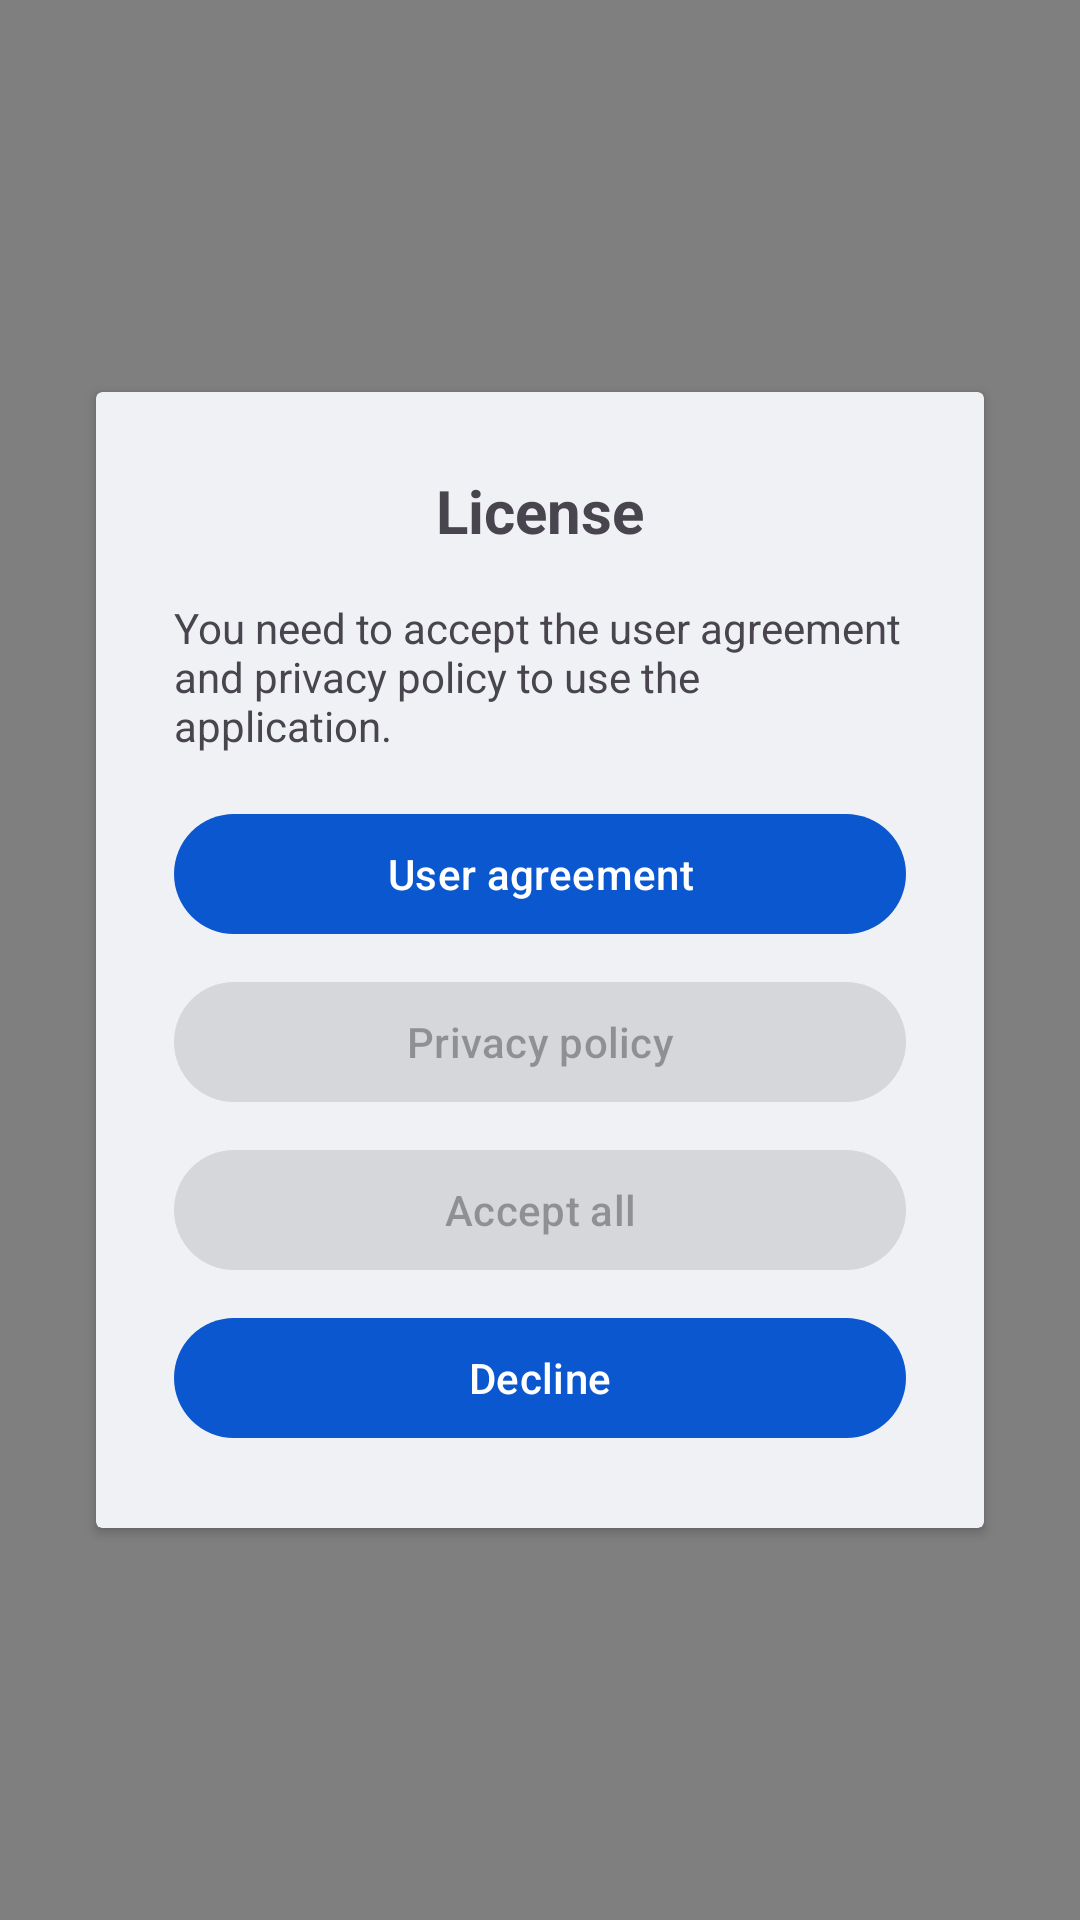

Write the Android layout XML for this screen, with the resource values it uses.
<!-- AndroidManifest.xml: activity theme Theme.Backdrop -->
<!-- res/layout/activity_user_first_use_license_show.xml -->
<?xml version="1.0" encoding="utf-8"?>
<androidx.constraintlayout.widget.ConstraintLayout xmlns:android="http://schemas.android.com/apk/res/android"
    xmlns:app="http://schemas.android.com/apk/res-auto"
    xmlns:tools="http://schemas.android.com/tools"
    android:id="@+id/main"
    android:layout_width="match_parent"
    android:layout_height="match_parent"
    tools:context="app.MyApp.MyShellAuthorization.MyPage.UserFirstUseLicenseShowActivity">

    <androidx.cardview.widget.CardView
        android:layout_width="0dp"
        android:layout_height="wrap_content"
        android:layout_marginStart="32dp"
        android:layout_marginEnd="32dp"
        app:cardBackgroundColor="?attr/colorSurfaceContainerLow"
        app:layout_constraintBottom_toBottomOf="parent"
        app:layout_constraintEnd_toEndOf="parent"
        app:layout_constraintStart_toStartOf="parent"
        app:layout_constraintTop_toTopOf="parent">

        <ScrollView
            android:layout_width="match_parent"
            android:layout_height="match_parent">

            <LinearLayout
                android:layout_width="match_parent"
                android:layout_height="wrap_content"
                android:orientation="vertical">

                <androidx.constraintlayout.widget.ConstraintLayout
                    android:id="@+id/constraintLayout"
                    android:layout_width="match_parent"
                    android:layout_height="wrap_content"
                    android:paddingLeft="10dp"
                    android:paddingTop="10dp"
                    android:paddingRight="10dp"
                    android:paddingBottom="10dp">

                    <TextView
                        android:id="@+id/textView6"
                        android:layout_width="wrap_content"
                        android:layout_height="wrap_content"
                        android:layout_marginStart="16dp"
                        android:layout_marginTop="16dp"
                        android:layout_marginEnd="16dp"
                        android:text="@string/license_dialog_title"
                        android:textSize="20sp"
                        android:textStyle="bold"
                        app:layout_constraintEnd_toEndOf="parent"
                        app:layout_constraintStart_toStartOf="parent"
                        app:layout_constraintTop_toTopOf="parent" />

                    <TextView
                        android:id="@+id/textView9"
                        android:layout_width="0dp"
                        android:layout_height="wrap_content"
                        android:layout_marginStart="16dp"
                        android:layout_marginTop="16dp"
                        android:layout_marginEnd="16dp"
                        android:text="@string/license_dialog_content"
                        app:layout_constraintEnd_toEndOf="parent"
                        app:layout_constraintStart_toStartOf="parent"
                        app:layout_constraintTop_toBottomOf="@+id/textView6" />

                    <Button
                        android:id="@+id/button_license_dialog_user"
                        android:layout_width="0dp"
                        android:layout_height="wrap_content"
                        android:layout_marginStart="16dp"
                        android:layout_marginTop="16dp"
                        android:layout_marginEnd="16dp"
                        android:text="@string/license_dialog_user_license"
                        android:textAllCaps="false"
                        app:layout_constraintEnd_toEndOf="parent"
                        app:layout_constraintStart_toStartOf="parent"
                        app:layout_constraintTop_toBottomOf="@+id/textView9" />

                    <Button
                        android:id="@+id/button_license_dialog_privacy"
                        android:layout_width="0dp"
                        android:layout_height="wrap_content"
                        android:layout_marginStart="16dp"
                        android:layout_marginTop="8dp"
                        android:layout_marginEnd="16dp"
                        android:enabled="false"
                        android:text="@string/license_dialog_privacy_policy"
                        android:textAllCaps="false"
                        app:layout_constraintEnd_toEndOf="parent"
                        app:layout_constraintStart_toStartOf="parent"
                        app:layout_constraintTop_toBottomOf="@id/button_license_dialog_user" />

                    <Button
                        android:id="@+id/button_license_dialog_all"
                        android:layout_width="0dp"
                        android:layout_height="wrap_content"
                        android:layout_marginStart="16dp"
                        android:layout_marginTop="8dp"
                        android:layout_marginEnd="16dp"
                        android:enabled="false"
                        android:text="@string/license_dialog_accept_all"
                        android:textAllCaps="false"
                        app:layout_constraintEnd_toEndOf="parent"
                        app:layout_constraintStart_toStartOf="parent"
                        app:layout_constraintTop_toBottomOf="@id/button_license_dialog_privacy" />

                    <Button
                        android:id="@+id/button_license_dialog_decline"
                        android:layout_width="0dp"
                        android:layout_height="wrap_content"
                        android:layout_marginStart="16dp"
                        android:layout_marginTop="8dp"
                        android:layout_marginEnd="16dp"
                        android:layout_marginBottom="16dp"
                        android:enabled="true"
                        android:text="@string/license_dialog_decline"
                        android:textAllCaps="false"
                        app:layout_constraintBottom_toBottomOf="parent"
                        app:layout_constraintEnd_toEndOf="parent"
                        app:layout_constraintStart_toStartOf="parent"
                        app:layout_constraintTop_toBottomOf="@id/button_license_dialog_all" />

                </androidx.constraintlayout.widget.ConstraintLayout>
            </LinearLayout>
        </ScrollView>

    </androidx.cardview.widget.CardView>

</androidx.constraintlayout.widget.ConstraintLayout>
<!-- resources referenced by this layout -->
<resources>
  <string name="license_dialog_accept_all">Accept all</string>
  <string name="license_dialog_content">You need to accept the user agreement and privacy policy to use the application.</string>
  <string name="license_dialog_decline">Decline</string>
  <string name="license_dialog_privacy_policy">Privacy policy</string>
  <string name="license_dialog_title">License</string>
  <string name="license_dialog_user_license">User agreement</string>
  <style name="Theme.Backdrop" parent="Theme.ShellAuthorization.NoActionBar">
          <item name="android:windowIsTranslucent">true</item>
          <item name="android:windowBackground">@color/backdrop_background</item>
  
          <item name="android:windowEnableSplitTouch">true</item>
          <item name="android:windowContentOverlay">@null</item>
  
          <item name="android:backgroundDimEnabled">true</item>
          <item name="android:backgroundDimAmount">0.5</item>
      </style>
  <style name="Theme.ShellAuthorization.NoActionBar" parent="Base.Theme.ShellAuthorization" />
  <color name="backdrop_background">#80000000</color>
  <color name="primary">#FF0B57D0</color>
  <color name="on_primary">#FFFFFFFF</color>
  <color name="primary_container">#FFD3E4FF</color>
  <color name="on_primary_container">#FF001B3F</color>
  <color name="secondary">#FF0061A4</color>
  <color name="on_secondary">#FFFFFFFF</color>
  <color name="secondary_container">#FFD1E4FF</color>
  <color name="on_secondary_container">#FF001D35</color>
  <color name="tertiary">#FF006874</color>
  <color name="on_tertiary">#FFFFFFFF</color>
  <color name="tertiary_container">#FFC2F0FA</color>
  <color name="on_tertiary_container">#FF002023</color>
  <color name="error">#FFBA1A1A</color>
  <color name="on_error">#FFFFFFFF</color>
  <color name="error_container">#FFFFDAD6</color>
  <color name="on_error_container">#FF410002</color>
  <color name="background">#FFF6F7F9</color>
  <color name="on_background">#FF1A1C20</color>
  <color name="surface">#FFF6F7F9</color>
  <color name="on_surface">#FF1A1C20</color>
  <color name="surface_variant">#FFE0E3E9</color>
  <color name="on_surface_variant">#FF43474E</color>
  <color name="surface_inverse">#FF2F3540</color>
  <color name="on_surface_inverse">#FFF1F3F6</color>
  <color name="primary_inverse">#FFA8C7FA</color>
  <color name="surface_container_lowest">#FFFFFFFF</color>
  <color name="surface_container_low">#FFF0F1F5</color>
  <color name="surface_container">#FFEAECF1</color>
  <color name="surface_container_high">#FFE4E7EC</color>
  <color name="surface_container_highest">#FFDFE2E7</color>
  <color name="outline">#FF74777F</color>
  <color name="outline_variant">#FFC3C6CF</color>
</resources>
